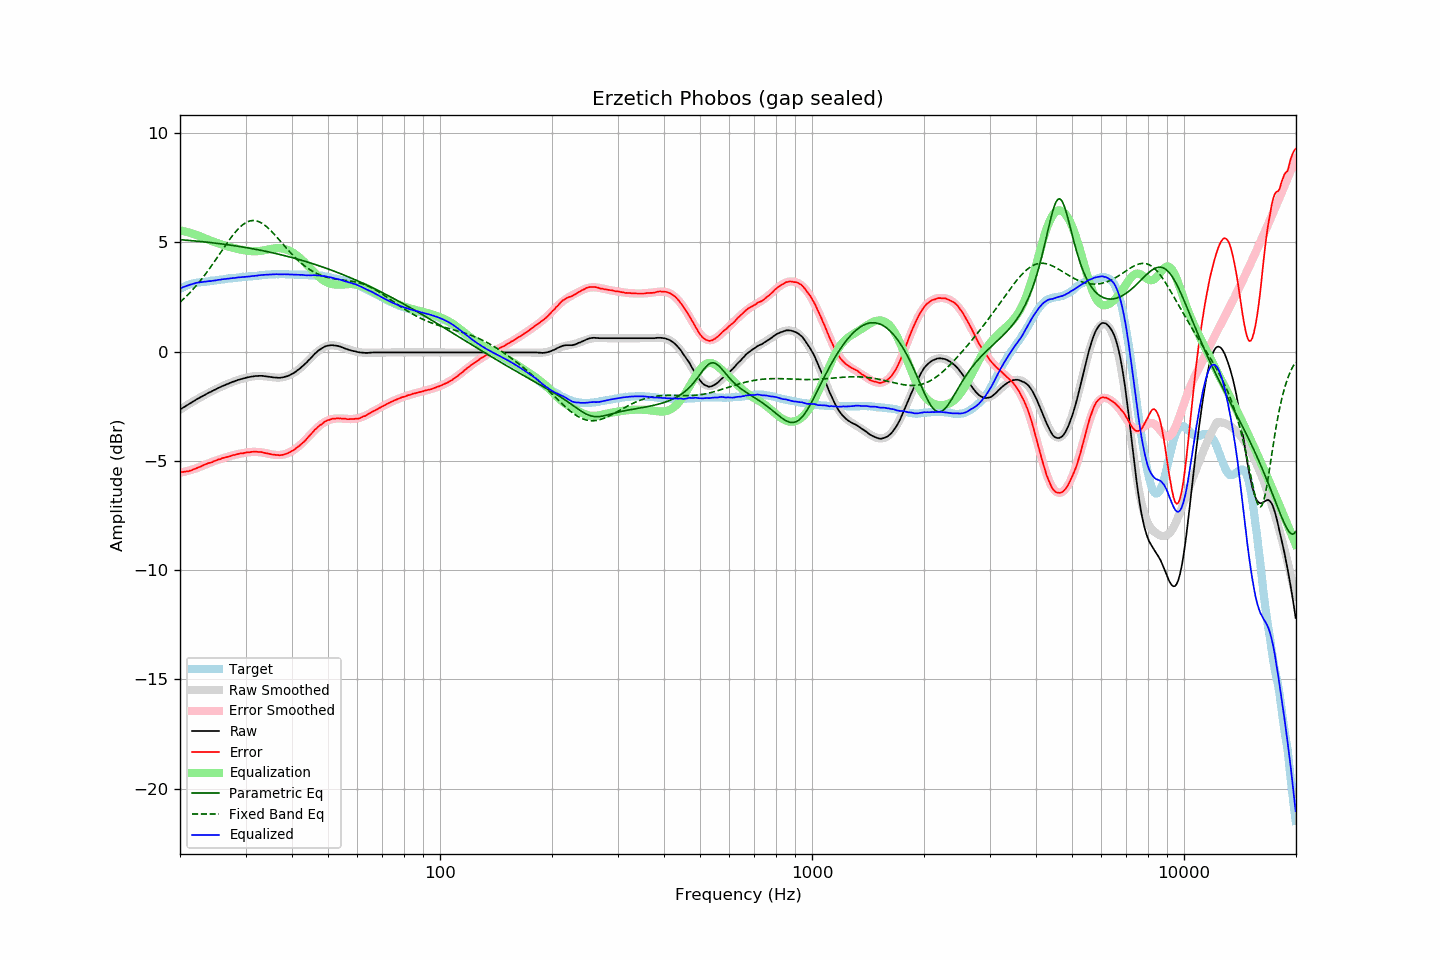

The file beside this chart, header and first rows:
frequency, raw, error, smoothed, error_smoothed, equalization, parametric_eq, fixed_band_eq, equalized_raw, equalized_smoothed, target
20.00, -2.65, -5.51, -2.66, -5.54, 5.54, 5.12, 2.26, 2.89, 2.89, 2.86
20.20, -2.61, -5.51, -2.61, -5.53, 5.53, 5.11, 2.32, 2.92, 2.92, 2.90
20.40, -2.56, -5.50, -2.56, -5.51, 5.51, 5.11, 2.39, 2.95, 2.95, 2.94
20.61, -2.52, -5.49, -2.52, -5.49, 5.49, 5.10, 2.46, 2.97, 2.98, 2.97
20.81, -2.47, -5.48, -2.47, -5.47, 5.47, 5.09, 2.53, 3.00, 3.00, 3.01
21.02, -2.43, -5.48, -2.42, -5.45, 5.45, 5.09, 2.61, 3.02, 3.03, 3.05
21.23, -2.38, -5.45, -2.38, -5.43, 5.43, 5.08, 2.68, 3.05, 3.05, 3.07
21.44, -2.34, -5.43, -2.33, -5.41, 5.41, 5.08, 2.76, 3.07, 3.08, 3.09
21.66, -2.29, -5.40, -2.29, -5.39, 5.39, 5.07, 2.84, 3.10, 3.10, 3.11
21.87, -2.25, -5.37, -2.25, -5.37, 5.37, 5.06, 2.92, 3.12, 3.12, 3.12
22.09, -2.20, -5.34, -2.20, -5.34, 5.34, 5.06, 3.01, 3.14, 3.14, 3.14
22.31, -2.16, -5.31, -2.16, -5.32, 5.32, 5.05, 3.09, 3.16, 3.15, 3.15
22.54, -2.12, -5.28, -2.12, -5.29, 5.29, 5.04, 3.18, 3.17, 3.17, 3.16
22.76, -2.08, -5.25, -2.08, -5.26, 5.26, 5.03, 3.27, 3.18, 3.18, 3.17
22.99, -2.04, -5.21, -2.04, -5.22, 5.22, 5.03, 3.37, 3.18, 3.18, 3.17
23.22, -2.00, -5.18, -2.00, -5.19, 5.19, 5.02, 3.46, 3.19, 3.19, 3.18
23.45, -1.96, -5.15, -1.96, -5.16, 5.16, 5.01, 3.56, 3.20, 3.20, 3.19
23.69, -1.92, -5.12, -1.92, -5.13, 5.13, 5.00, 3.66, 3.21, 3.21, 3.20
23.92, -1.88, -5.09, -1.88, -5.10, 5.10, 4.99, 3.76, 3.22, 3.22, 3.21
24.16, -1.85, -5.08, -1.84, -5.07, 5.07, 4.99, 3.86, 3.22, 3.23, 3.23
24.40, -1.81, -5.06, -1.81, -5.04, 5.04, 4.98, 3.97, 3.24, 3.24, 3.25
24.65, -1.77, -5.01, -1.77, -5.02, 5.02, 4.97, 4.07, 3.25, 3.25, 3.24
24.89, -1.74, -4.99, -1.73, -4.99, 4.99, 4.96, 4.18, 3.25, 3.26, 3.25
25.14, -1.70, -4.96, -1.70, -4.97, 4.97, 4.95, 4.29, 3.27, 3.27, 3.26
25.39, -1.66, -4.93, -1.66, -4.94, 4.94, 4.94, 4.39, 3.28, 3.28, 3.27
25.65, -1.63, -4.92, -1.63, -4.92, 4.92, 4.93, 4.50, 3.29, 3.29, 3.29
25.91, -1.59, -4.88, -1.60, -4.89, 4.89, 4.92, 4.61, 3.30, 3.30, 3.29
26.16, -1.56, -4.86, -1.56, -4.87, 4.87, 4.91, 4.72, 3.31, 3.31, 3.30
26.43, -1.53, -4.84, -1.53, -4.85, 4.85, 4.90, 4.83, 3.32, 3.32, 3.31
26.69, -1.50, -4.82, -1.50, -4.82, 4.82, 4.89, 4.93, 3.32, 3.33, 3.32
26.96, -1.47, -4.81, -1.47, -4.80, 4.80, 4.88, 5.04, 3.33, 3.33, 3.34
27.23, -1.44, -4.79, -1.44, -4.78, 4.78, 4.87, 5.14, 3.34, 3.34, 3.35
27.50, -1.41, -4.76, -1.41, -4.76, 4.76, 4.86, 5.24, 3.35, 3.35, 3.35
27.77, -1.38, -4.73, -1.38, -4.74, 4.74, 4.85, 5.34, 3.36, 3.36, 3.35
28.05, -1.36, -4.73, -1.36, -4.73, 4.73, 4.84, 5.43, 3.37, 3.37, 3.37
28.33, -1.33, -4.70, -1.33, -4.71, 4.71, 4.83, 5.51, 3.38, 3.38, 3.37
28.62, -1.30, -4.68, -1.31, -4.69, 4.69, 4.82, 5.59, 3.39, 3.39, 3.38
28.90, -1.28, -4.67, -1.28, -4.68, 4.68, 4.81, 5.67, 3.40, 3.40, 3.39
29.19, -1.26, -4.65, -1.26, -4.66, 4.66, 4.79, 5.74, 3.40, 3.40, 3.39
29.48, -1.24, -4.66, -1.24, -4.65, 4.65, 4.78, 5.80, 3.41, 3.41, 3.42
29.78, -1.22, -4.63, -1.22, -4.63, 4.63, 4.77, 5.85, 3.41, 3.42, 3.41
30.08, -1.20, -4.62, -1.20, -4.62, 4.62, 4.76, 5.90, 3.42, 3.42, 3.42
30.38, -1.18, -4.60, -1.18, -4.61, 4.61, 4.74, 5.94, 3.43, 3.43, 3.42
30.68, -1.17, -4.61, -1.17, -4.60, 4.60, 4.73, 5.96, 3.43, 3.44, 3.44
30.99, -1.15, -4.59, -1.15, -4.60, 4.60, 4.72, 5.98, 3.45, 3.44, 3.44
31.30, -1.14, -4.58, -1.14, -4.59, 4.59, 4.71, 5.99, 3.45, 3.45, 3.44
31.61, -1.13, -4.58, -1.13, -4.59, 4.59, 4.69, 5.99, 3.46, 3.46, 3.45
31.93, -1.12, -4.58, -1.12, -4.59, 4.59, 4.68, 5.99, 3.47, 3.47, 3.46
32.24, -1.12, -4.58, -1.12, -4.59, 4.59, 4.66, 5.97, 3.47, 3.47, 3.46
32.57, -1.11, -4.59, -1.12, -4.60, 4.60, 4.65, 5.94, 3.49, 3.48, 3.48
32.89, -1.11, -4.59, -1.12, -4.61, 4.61, 4.64, 5.91, 3.50, 3.49, 3.48
33.22, -1.11, -4.60, -1.12, -4.62, 4.62, 4.62, 5.87, 3.51, 3.50, 3.49
33.55, -1.12, -4.62, -1.13, -4.63, 4.63, 4.61, 5.82, 3.51, 3.50, 3.50
33.89, -1.13, -4.64, -1.13, -4.64, 4.64, 4.59, 5.77, 3.51, 3.51, 3.51
34.23, -1.14, -4.65, -1.14, -4.66, 4.66, 4.58, 5.70, 3.52, 3.51, 3.51
34.57, -1.15, -4.67, -1.15, -4.67, 4.67, 4.56, 5.64, 3.52, 3.52, 3.52
34.92, -1.16, -4.68, -1.16, -4.69, 4.69, 4.54, 5.57, 3.53, 3.53, 3.52
35.27, -1.17, -4.70, -1.17, -4.70, 4.70, 4.53, 5.49, 3.53, 3.53, 3.53
35.62, -1.18, -4.71, -1.18, -4.71, 4.71, 4.51, 5.42, 3.53, 3.54, 3.53
35.97, -1.19, -4.72, -1.19, -4.72, 4.72, 4.49, 5.34, 3.53, 3.54, 3.53
... 635 more rows
